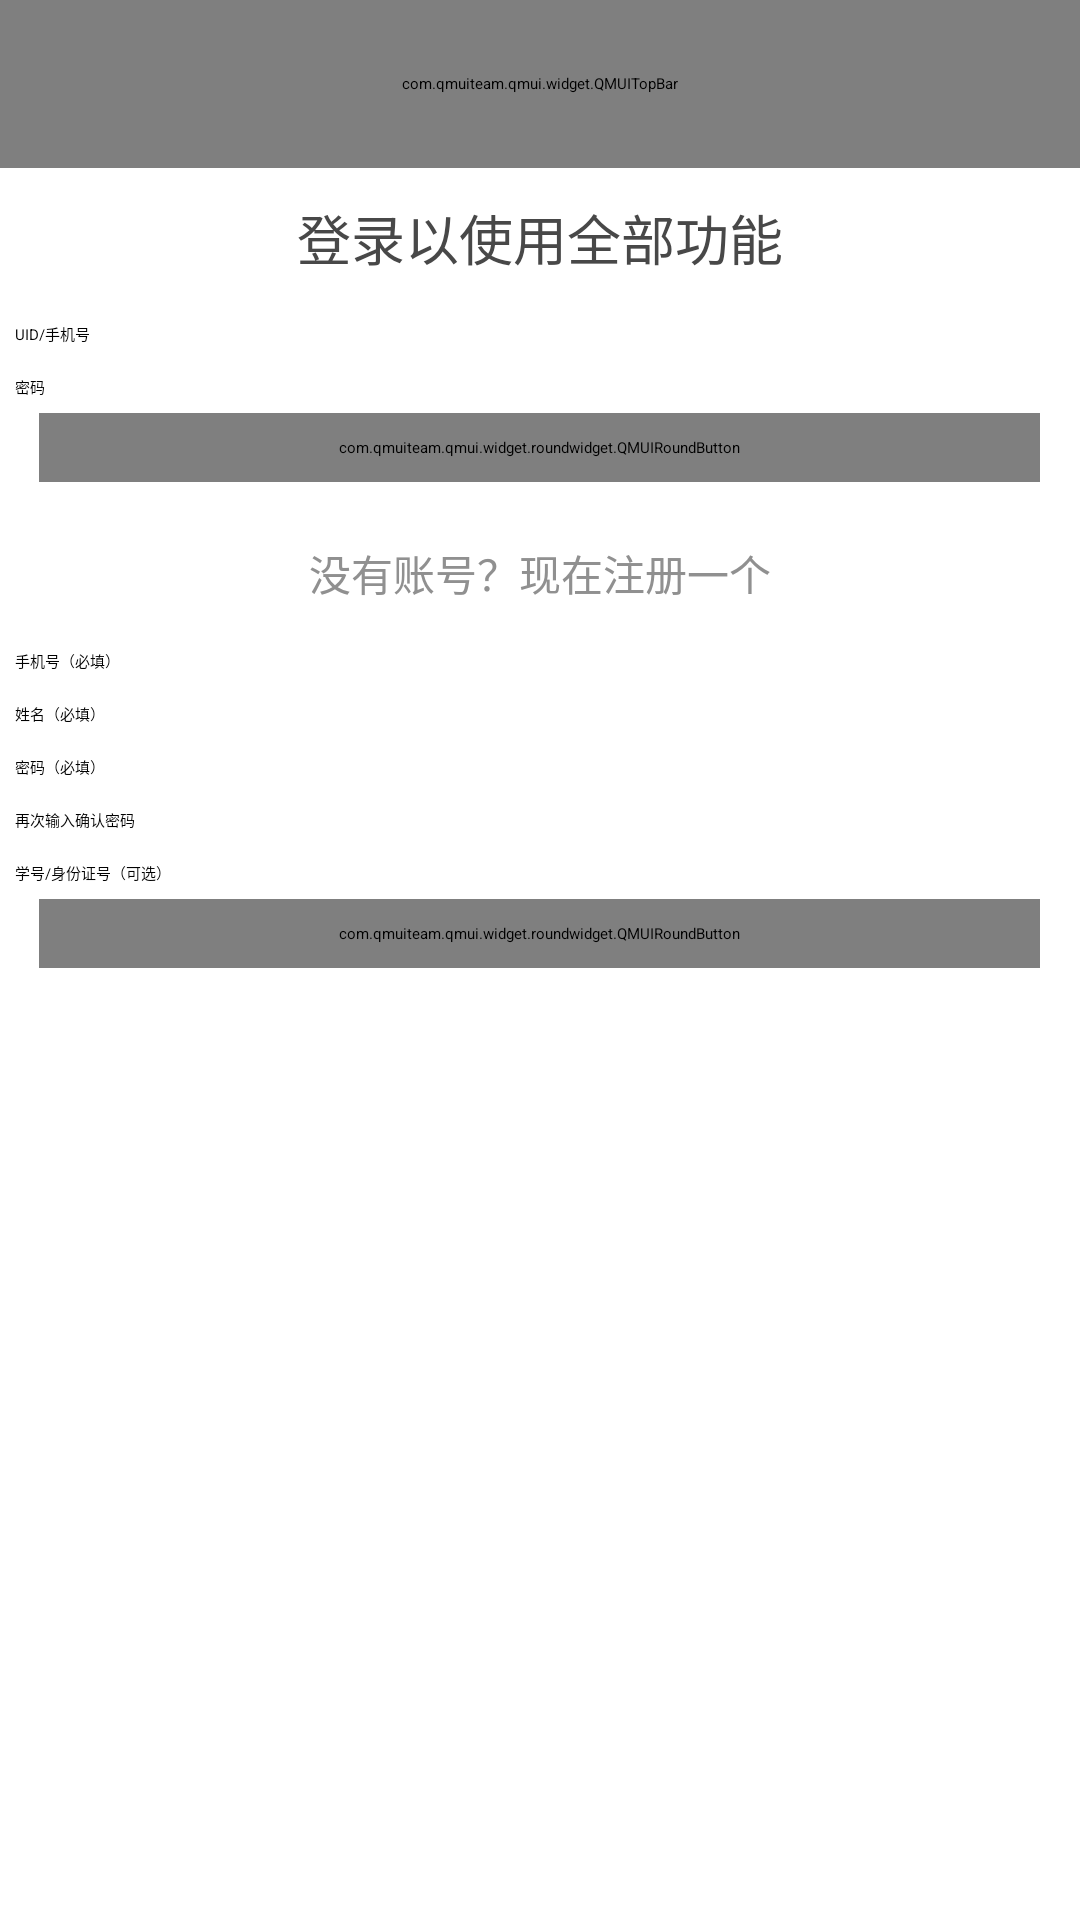

The Android layout XML behind this screen, and the referenced resources:
<!-- AndroidManifest.xml: application theme AppTheme -->
<!-- res/layout/activity_acc_manage.xml -->
<?xml version="1.0" encoding="utf-8"?>
<LinearLayout xmlns:android="http://schemas.android.com/apk/res/android"
    xmlns:app="http://schemas.android.com/apk/res-auto"
    xmlns:tools="http://schemas.android.com/tools"
    android:layout_width="match_parent"
    android:layout_height="match_parent"
    android:orientation="vertical">

    <com.qmuiteam.qmui.widget.QMUITopBar
        android:id="@+id/topbar_acc_manage"
        style="@style/GeneralTopBarStyle" />

    <TextView
        style="@style/GeneralEditTextStyle"
        android:layout_width="match_parent"
        android:layout_height="wrap_content"
        android:padding="10dp"
        android:text="登录以使用全部功能" />

    <EditText
        android:id="@+id/login_username"
        android:layout_width="match_parent"
        android:layout_height="wrap_content"
        android:layout_margin="5dp"
        android:hint="UID/手机号"
        android:inputType="phone" />

    <EditText
        android:id="@+id/login_pswd"
        android:layout_width="match_parent"
        android:layout_height="wrap_content"
        android:layout_margin="5dp"
        android:hint="密码"
        android:inputType="textPassword" />

    <com.qmuiteam.qmui.widget.roundwidget.QMUIRoundButton
        android:id="@+id/btn_login"
        android:layout_width="wrap_content"
        android:layout_height="wrap_content"
        android:layout_gravity="center"
        android:paddingStart="100dp"
        android:paddingTop="8dp"
        android:paddingEnd="100dp"
        android:paddingBottom="8dp"
        android:layout_marginBottom="10dp"
        android:text="登录"
        android:textColor="@color/colorBackground"
        app:qmui_backgroundColor="@color/colorPrimary"
        app:qmui_borderColor="#00FFFFFF" />

    <TextView
        style="@style/GeneralEditTextStyle"
        android:layout_width="match_parent"
        android:layout_height="wrap_content"
        android:padding="10dp"
        android:textColor="@color/colorTextGrey"
        android:textSize="14sp"
        android:text="没有账号？现在注册一个" />

    <EditText
        android:id="@+id/regis_contact"
        android:layout_width="match_parent"
        android:layout_height="wrap_content"
        android:layout_margin="5dp"
        android:hint="手机号（必填）"
        android:inputType="phone" />

    <EditText
        android:id="@+id/regis_name"
        android:layout_width="match_parent"
        android:layout_height="wrap_content"
        android:layout_margin="5dp"
        android:hint="姓名（必填）" />

    <EditText
        android:id="@+id/regis_pswd"
        android:layout_width="match_parent"
        android:layout_height="wrap_content"
        android:layout_margin="5dp"
        android:hint="密码（必填）"
        android:inputType="textPassword" />

    <EditText
        android:id="@+id/regis_pswd_re"
        android:layout_width="match_parent"
        android:layout_height="wrap_content"
        android:layout_margin="5dp"
        android:hint="再次输入确认密码"
        android:inputType="textPassword" />

    <EditText
        android:id="@+id/regis_id"
        android:layout_width="match_parent"
        android:layout_height="wrap_content"
        android:layout_margin="5dp"
        android:hint="学号/身份证号（可选）"
        android:inputType="numberDecimal" />

    <com.qmuiteam.qmui.widget.roundwidget.QMUIRoundButton
        android:id="@+id/btn_regis"
        android:layout_width="wrap_content"
        android:layout_height="wrap_content"
        android:layout_gravity="center"
        android:paddingStart="100dp"
        android:paddingTop="8dp"
        android:paddingEnd="100dp"
        android:paddingBottom="8dp"
        android:layout_marginBottom="10dp"
        android:text="注册"
        android:textColor="@color/colorPrimary" />


</LinearLayout>
<!-- resources referenced by this layout -->
<resources>
  <color name="colorBackground">#F8F8F8</color>
  <color name="colorPrimary">#2196F3</color>
  <color name="colorTextGrey">#909090</color>
  <style name="GeneralEditTextStyle" parent="QMUI.TopBar">
          <item name="android:textColor">@color/colorText</item>
          <item name="android:textAlignment">center</item>
          <item name="android:background">@color/qmui_s_transparent</item>
          <item name="android:textSize">18sp</item>
      </style>
  <style name="GeneralTopBarStyle" parent="QMUI.TopBar">
          <item name="qmui_topbar_title_text_size">20sp</item>
          <item name="qmui_background_color">@color/colorPrimary</item>
          <item name="qmui_topbar_title_color">#F8F8F8</item>
          <item name="android:layout_width">match_parent</item>
          <item name="android:layout_height">56dp</item>
          <item name="android:background">@color/colorPrimary</item>
      </style>
  <style name="AppTheme" parent="QMUI.Compat.NoActionBar">
          
          <item name="colorPrimary">@color/colorPrimary</item>
          <item name="colorPrimaryDark">@color/colorPrimary</item>
          <item name="colorAccent">@color/colorAccent</item>
      </style>
  <color name="colorText">#484848</color>
  <color name="colorAccent">#03DAC5</color>
</resources>
